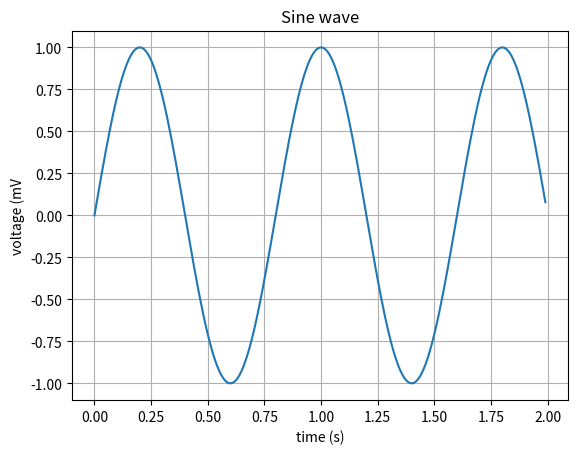

This chart was generated by the following Python code:
from matplotlib import pyplot as plt
import numpy

t = numpy.arange(0.0, 2.0, 0.01)
s = numpy.sin(2.5 * numpy.pi * t)
plt.plot(t, s)

plt.xlabel('time (s)')
plt.ylabel('voltage (mV')
plt.title('Sine wave')
plt.grid(True)
plt.show()
